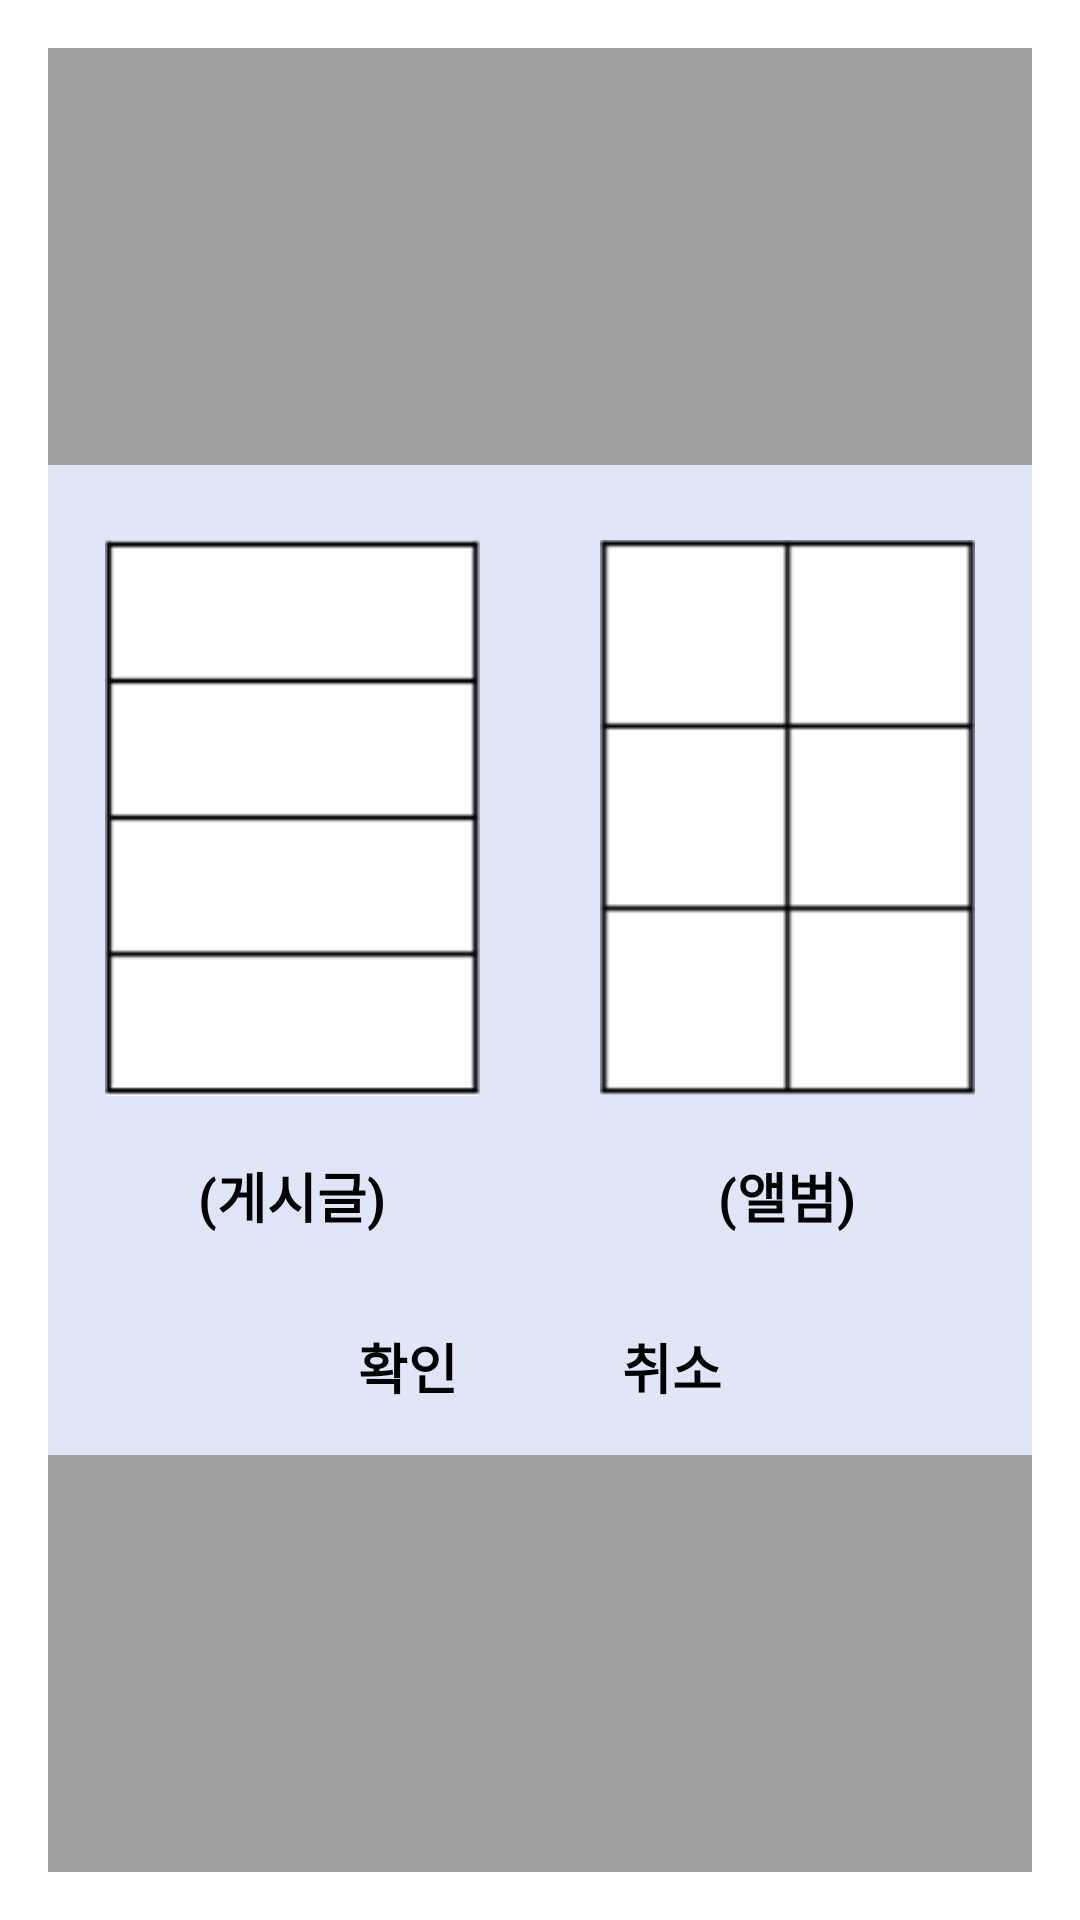

Android layout source for this screen:
<!-- AndroidManifest.xml: activity theme popupTheme -->
<!-- res/layout/activity_view_setting.xml -->
<?xml version="1.0" encoding="utf-8"?>
<LinearLayout xmlns:android="http://schemas.android.com/apk/res/android"
    xmlns:app="http://schemas.android.com/apk/res-auto"
    xmlns:tools="http://schemas.android.com/tools"
    android:layout_width="match_parent"
    android:layout_height="match_parent"
    android:background="#a0a0a0"
    android:gravity="center"
    android:orientation="vertical">

    <LinearLayout
        android:layout_width="330dp"
        android:layout_height="330dp"
        android:orientation="vertical"
        android:background="#E0E6F8"
        android:gravity="center">

        <LinearLayout
            android:layout_width="wrap_content"
            android:layout_height="wrap_content"
            android:orientation="horizontal">

            <ImageView
                android:layout_width="match_parent"
                android:layout_height="wrap_content"
                android:layout_weight="1"
                android:adjustViewBounds="true"
                android:src="@drawable/list1"
                android:padding="20dp"/>

            <ImageView
                android:layout_width="match_parent"
                android:layout_height="wrap_content"
                android:layout_weight="1"
                android:adjustViewBounds="true"
                android:src="@drawable/list2"
                android:padding="20dp"/>

        </LinearLayout>

        <LinearLayout
            android:layout_width="match_parent"
            android:layout_height="wrap_content"
            android:orientation="horizontal">

            <TextView
                android:layout_width="0dp"
                android:layout_height="wrap_content"
                android:layout_weight="1"
                android:text="(게시글)"
                android:textColor="#000"
                android:textSize="18sp"
                android:textStyle="bold"
                android:gravity="center"/>

            <TextView
                android:layout_width="0dp"
                android:layout_height="wrap_content"
                android:layout_weight="1"
                android:text="(앨범)"
                android:textColor="#000"
                android:textSize="18sp"
                android:textStyle="bold"
                android:gravity="center"/>


        </LinearLayout>

        <LinearLayout
            android:id="@+id/styleGroup"
            android:layout_width="match_parent"
            android:layout_height="wrap_content"
            android:orientation="horizontal">

            <ImageButton
                android:id="@+id/btn_board"
                android:layout_width="0dp"
                android:layout_height="wrap_content"
                android:layout_weight="1"
                android:layout_gravity="center"
                android:layout_marginHorizontal="50dp"
                android:paddingVertical="10dp"
                android:src="@drawable/ic_radio_button_unchecked_black_24dp"
                android:background="@android:color/transparent"
                android:clickable="true"
                android:focusable="true" />

            <ImageButton
                android:id="@+id/btn_album"
                android:layout_width="0dp"
                android:layout_height="wrap_content"
                android:layout_weight="1"
                android:layout_gravity="center"
                android:layout_marginHorizontal="50dp"
                android:paddingVertical="10dp"
                android:src="@drawable/ic_radio_button_unchecked_black_24dp"
                android:background="@android:color/transparent"
                android:clickable="true"
                android:focusable="true"/>

        </LinearLayout>

        <LinearLayout
            android:layout_width="wrap_content"
            android:layout_height="wrap_content"
            android:orientation="horizontal"
            android:gravity="center">

            <Button
                android:id="@+id/btn_ok"
                android:layout_width="wrap_content"
                android:layout_height="wrap_content"
                android:text="확인"
                android:textColor="#000"
                android:textSize="18sp"
                android:textStyle="bold"
                android:background="@android:color/transparent"/>

            <Button
                android:id="@+id/btn_cancel"
                android:layout_width="wrap_content"
                android:layout_height="wrap_content"
                android:text="취소"
                android:textColor="#000"
                android:textSize="18sp"
                android:textStyle="bold"
                android:background="@android:color/transparent"/>

        </LinearLayout>

    </LinearLayout>

</LinearLayout>
<!-- resources referenced by this layout -->
<resources>
  <!-- drawable list1: png bitmap (drawable, 2301 bytes) -->
  <!-- drawable list2: png bitmap (drawable, 2589 bytes) -->
  <style name="popupTheme" parent="Theme.AppCompat.DayNight.Dialog">
          <item name="colorPrimary">@color/colorPrimary</item>
          <item name="colorPrimaryDark">@color/colorPrimaryDark</item>
          <item name="colorAccent">@color/colorAccent</item>
          
          <item name="windowActionBar">false</item>
          <item name="windowNoTitle">true</item>
      </style>
  <!-- not gathered from this repository: default colours our renderer supplied (Android Studio template values) -->
  <color name="colorPrimary">#FF6200EE</color>
  <color name="colorPrimaryDark">#FF3700B3</color>
  <color name="colorAccent">#FF03DAC5</color>
</resources>
